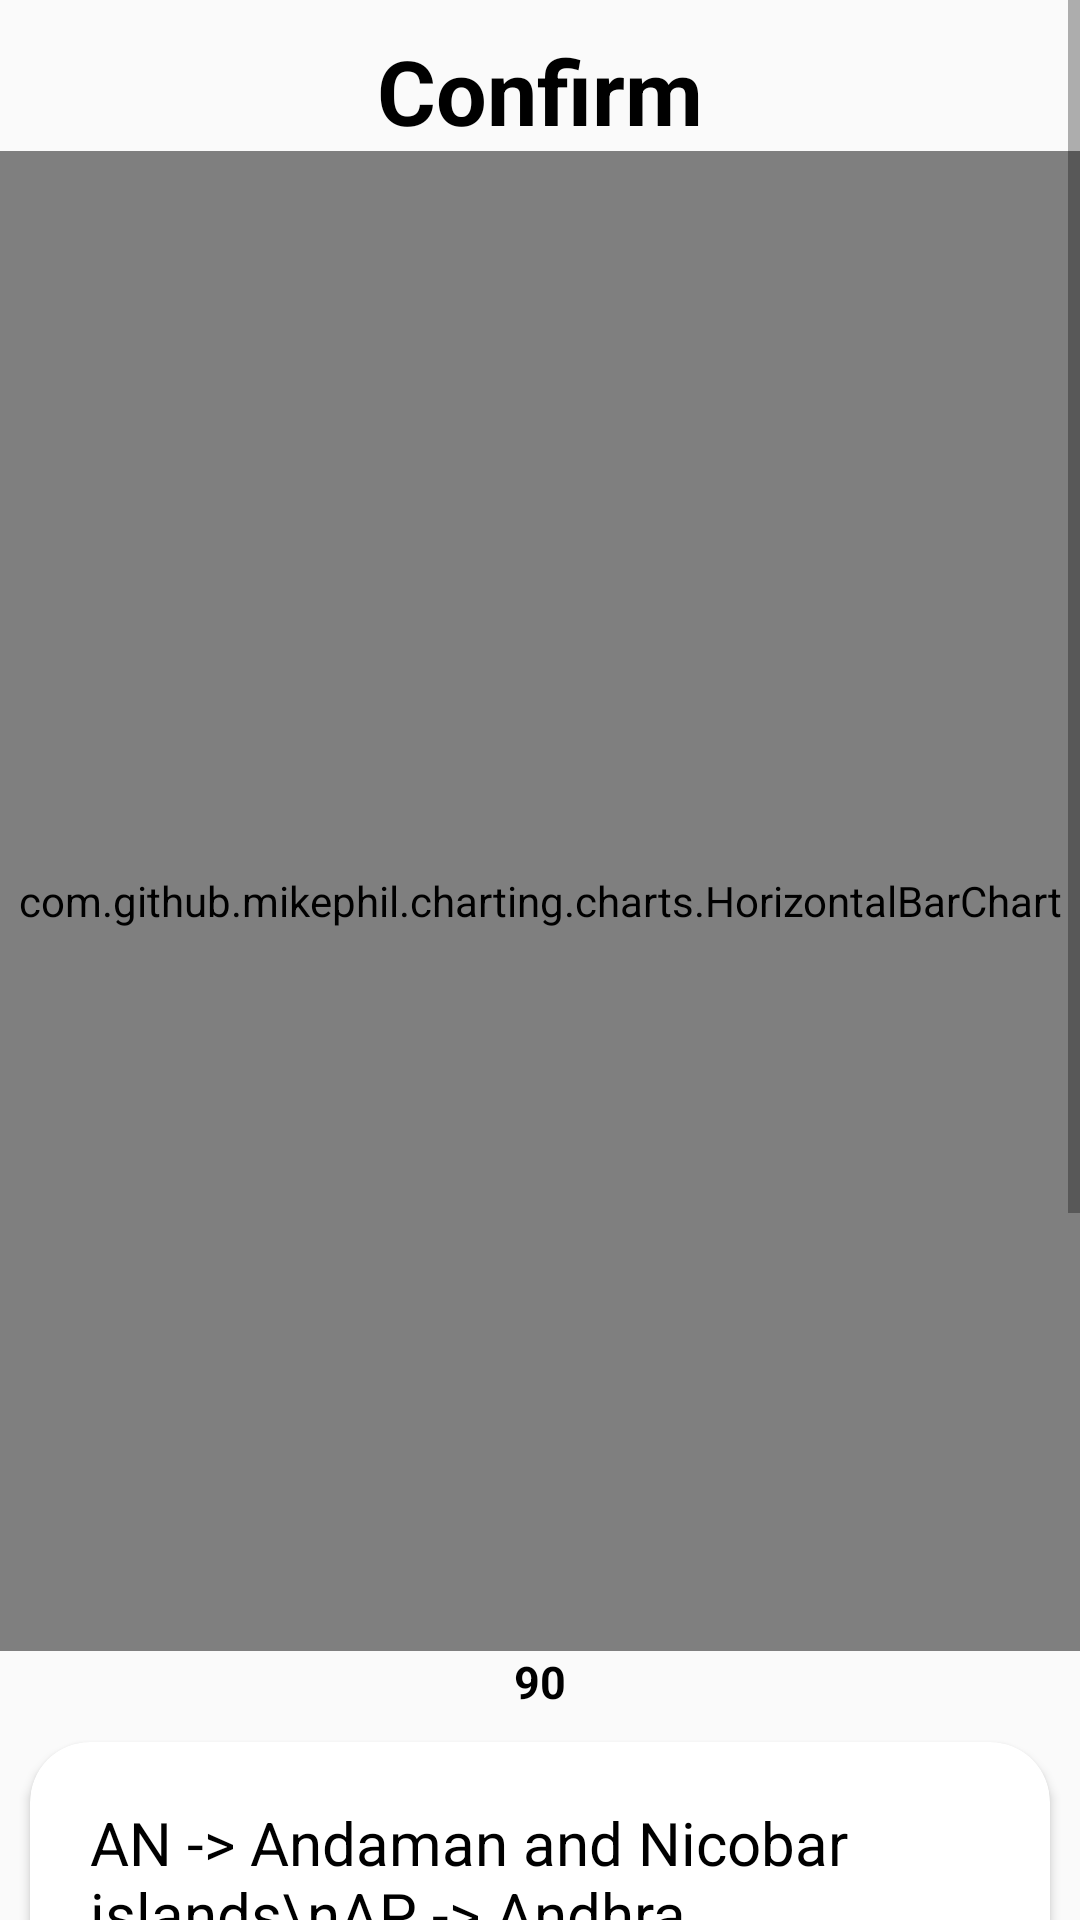

Reconstruct the res/layout file that produces this screen, plus the resources it refers to.
<!-- AndroidManifest.xml: application theme Theme.Covid19Tracker -->
<!-- res/layout/activity_bar_graph.xml -->
<?xml version="1.0" encoding="utf-8"?>
<ScrollView xmlns:android="http://schemas.android.com/apk/res/android"
    xmlns:app="http://schemas.android.com/apk/res-auto"
    xmlns:tools="http://schemas.android.com/tools"
    android:id="@+id/graphScrollView"
    android:layout_width="match_parent"
    android:layout_height="match_parent">

    <LinearLayout
        android:layout_width="match_parent"
        android:layout_height="match_parent"
        android:orientation="vertical"
        tools:context=".barGraphActivity">

        <TextView
            android:id="@+id/titletxt"
            android:layout_width="match_parent"
            android:layout_height="wrap_content"
            android:layout_marginTop="10dp"
            android:gravity="center"
            android:text="Confirm"
            android:textColor="@color/black"
            android:textSize="30sp"
            android:textStyle="bold" />

        <com.github.mikephil.charting.charts.HorizontalBarChart
            android:id="@+id/barchart"
            android:layout_width="match_parent"
            android:layout_height="500dp" />

        <TextView
            android:id="@+id/division"
            android:layout_width="match_parent"
            android:layout_height="wrap_content"
            android:layout_marginLeft="10dp"
            android:layout_marginRight="10dp"
            android:gravity="center"
            android:text="90"
            android:textColor="@color/black"
            android:textSize="15sp"
            android:textStyle="bold" />

        <androidx.cardview.widget.CardView
            android:layout_width="match_parent"
            android:layout_height="wrap_content"
            android:elevation="20dp"
            android:layout_margin="10dp"
            app:cardCornerRadius="20dp">

            <TextView
                android:textColor="@color/black"
                android:layout_width="match_parent"
                android:layout_height="wrap_content"
                android:layout_margin="10dp"
                android:padding="10dp"
                android:text="AN -> Andaman and Nicobar islands\nAP -> Andhra Pradesh\nAR -> Arunachal Pradesh\nAS -> Assam\nBR -> Bihar\nCH -> Chandigarh\nDN -> Dadra and nagar havelli and daman and diu\nDL -> Delhi\nGA -> Goa\nGJ -> Gujarat\nHR -> Haryana\nHP -> Himachal Pradesh\nJK -> Jammu And Kashmir\nJH -> Jharkhand\nKA -> Karnataka\nKL -> Kerala\nMP -> Madhya Pradesh\nMH -> Maharashtra\nOR -> odisha\nPB -> Punjab\nRJ -> Rajasthan\nSK -> Sikkim\nUP -> Uttar Pradesh"
                android:textSize="20sp" />
        </androidx.cardview.widget.CardView>
    </LinearLayout>

</ScrollView>
<!-- resources referenced by this layout -->
<resources>
  <color name="black">#FF000000</color>
  <style name="Theme.Covid19Tracker" parent="Theme.AppCompat.Light.NoActionBar">
          
          <item name="colorPrimary">@color/purple_200</item>
          <item name="colorPrimaryVariant">#454141</item>
          <item name="colorOnPrimary">@color/black</item>
          
          <item name="colorSecondary">@color/teal_200</item>
          <item name="colorSecondaryVariant">@color/teal_200</item>
          <item name="colorOnSecondary">@color/black</item>
          
          <item name="android:statusBarColor" tools:targetApi="l">?attr/colorPrimaryVariant</item>
          
      </style>
  <color name="purple_200">#FFBB86FC</color>
  <color name="teal_200">#FF03DAC5</color>
</resources>
